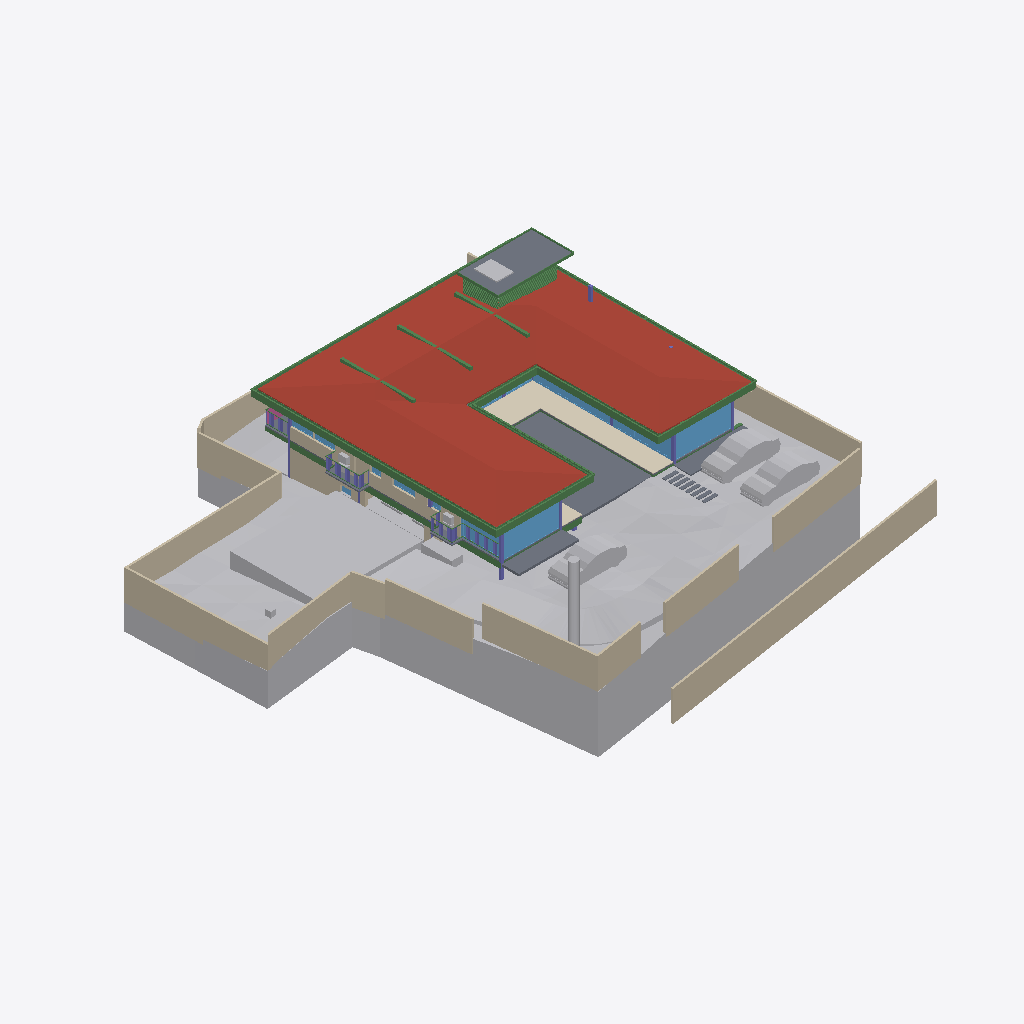
Isometric view of an IFC building model (IFC-SPF (STEP), schema IFC4X3, length unit metre), seen from the south-west, elements coloured by IFC class: 52 beams (green), 23 walls (beige), 18 other elements (light grey), 15 slabs (grey), 15 windows (light blue), 7 columns (violet), 1 roof (red-brown), 1 covering (cream), 1 railing (pink).
Extent 40.0 m × 44.2 m × 12.9 m (x, y, z). Storeys (6): Footing at -3.50 m; GF at -2.55 m; FF Lvl at 0.00 m; FF at 0.45 m; FF Lintel at 3.15 m; SF at 3.65 m. Elements (593): 179 IfcColumn, 151 IfcBeam, 66 IfcWall, 38 IfcWindow, 30 IfcFurniture, 26 IfcSlab, 19 IfcFooting, 17 IfcDoor, 14 IfcSanitaryTerminal, 13 IfcCovering, 8 IfcEarthworksCut, 8 IfcUnitaryEquipment.

HEADER;
FILE_DESCRIPTION(('ViewDefinition [CoordinationView]'),'2;1');
FILE_NAME('Manilal.ifc','2025-07-07T19:10:12+05:30',(),(),'IfcOpenShell 0.8.3-alpha250613','Bonsai 0.8.3-alpha250613-9b8357c','');
FILE_SCHEMA(('IFC4X3'));
ENDSEC;
DATA;
#1480=IFCPROJECT('2TuuvCHJz54PsFPcraEbH$',$,'My Project',$,$,$,$,(#3,#128),#1481);
#3305=IFCSITE('0lpfVeOW52QfroqLYyHNY2',$,'My Site',$,$,#26,$,$,$,$,$,$,$,$);
#3313=IFCBUILDING('0MzaWOaS178x5FMqOflU3C',$,'My Building',$,$,#25,$,$,$,$,$,$);
#2081=IFCBUILDINGSTOREY('09kFoqoxrCvB1_fcEsMZsQ',$,'FF',$,$,#217,$,$,$,$);
#2986=IFCBUILDINGSTOREY('0zoFHJ9PnFW80M$mIVDQW3',$,'GF',$,$,#14477,$,$,$,$);
#17145=IFCBUILDINGSTOREY('0MckaoTknA3edZMUNhTyAK',$,'SF',$,$,#17254,$,$,$,$);
#20035=IFCBUILDINGSTOREY('3LpnsPikv4mRTBpfC3WQtx',$,'FF Lvl',$,$,#20051,$,$,$,$);
#23582=IFCBUILDINGSTOREY('0DtUgpQ1b6nBmkLmvc_ehu',$,'FF Lintel',$,$,#23767,$,$,$,$);
#459032=IFCBUILDINGSTOREY('2nxT8wHGnDX9t8LjuK$yoz',$,'Footing',$,$,#459177,$,$,$,$);
#457595=IFCGEOGRAPHICELEMENT('1mqx3WFMb0_xZzgY5_pKpf',$,'Site',$,$,$,#458342,$,.TERRAIN.);
#17255=IFCROOF('188ChkeVP4PP3HZ1_FwQ2Y',$,'Roof',$,$,#383469,#17288,$,.HIP_ROOF.);
#461213=IFCEARTHWORKSCUT('2x49TXK193K9MJc3CK9x_n',$,'Cut',$,$,#461251,#461226,$,.BASE_EXCAVATION.);
#460540=IFCEARTHWORKSCUT('3NfQzW2p90kemh8IGcUxhf',$,'roader',$,$,#461135,#461124,$,.PAVEMENTMILLING.);
#441052=IFCWALL('1WNacC15X0Xf0V_b60Qnrw',$,'Wall',$,$,#441102,#441063,$,$);
#214630=IFCWALL('1v3BeDslv3W8LfR3WiqTEd',$,'Wall',$,$,#214830,#214641,$,$);
#19980=IFCSLAB('0gBflP6QrCERrajZS4Jcb5',$,'Slab',$,$,#244961,#19995,$,$);
#444096=IFCCOVERING('0_sfUdWJL30geCimsSdPtS',$,'Covering',$,$,#444126,#444111,$,$);
#28186=IFCWALL('2UlyJbGOL47vem9W3W5T7b',$,'Wall',$,$,#214889,#28197,$,$);
#26770=IFCWALL('27WVA19Qv4efvQm6cWiqsn',$,'Wall',$,$,#452668,#26781,$,$);
#229971=IFCWALL('2oOsi6buvCeB4sZT1ijFA2',$,'Wall',$,$,#230065,#229982,$,$);
#230171=IFCWALL('1HPS5ge59FQA3Ucv4$dmpm',$,'Wall',$,$,#230227,#230182,$,$);
#27060=IFCWALL('10l$0x7lzBbBMMGF1qxI0s',$,'Wall',$,$,#27511,#27071,$,$);
#366531=IFCSLAB('3CWvIDU8b5ovMmi84oWpbg',$,'Covering.004',$,$,#366757,#366542,$,.FLOOR.);
#445890=IFCWALL('2QiW7TnGvAygi5PkoeW31n',$,'Wall',$,$,#461527,#445901,$,$);
#27353=IFCWALL('2Y2Bm57Cb8Exxz7st0aRUc',$,'Wall',$,$,#214921,#27364,$,$);
#446077=IFCVEHICLE('2$JJjIzDr6fuhTHFNPOXyx',$,'Vehicle',$,$,#461274,#446090,$,$);
#446110=IFCVEHICLE('375bP1QIr5xwaw0xewwnFn',$,'Vehicle',$,$,#461279,#446123,$,$);
#28224=IFCWALL('10RvTK_K97Xg3Zon6pJwxP',$,'Wall',$,$,#229504,#28235,$,$);
#446049=IFCVEHICLE('1yICD2o296ROLrpKuhe72z',$,'Vehicle',$,$,#461269,#446062,$,$);
#186882=IFCBEAM('0qH_dKLj5CKhNXTG2DYY06',$,'Beam',$,$,#266229,#186893,$,$);
#229124=IFCWALL('3MfSYaOiTA4AjSKpPvRhyi',$,'Wall',$,$,#395482,#229135,$,$);
#25887=IFCWALL('3DOK2PUDn3QwM2HLeZR6QD',$,'Wall',$,$,#452788,#25894,$,$);
#265447=IFCWINDOW('11VC8UY6nBiuqgLWYbOviy',$,'Window',$,$,#436317,#265465,$,2.79999995231628,4.92999982833862,$,.SINGLE_PANEL.,$);
#23385=IFCWINDOW('3liBQwp293KPogKKZ10Jtg',$,'Window',$,$,#265446,#43696,$,2.79999995231628,4.92999982833862,$,.SINGLE_PANEL.,$);
#363504=IFCSLAB('0r6Ht4Hfz9hfKU4rzPm32Z',$,'Slab',$,$,#363537,#363513,$,$);
#37612=IFCWALL('2oouJeu9XF0PkUjeEvxQOm',$,'Wall',$,$,#265996,#37632,$,$);
#29467=IFCWALL('2U66_ERPrD$A$2PTOc1bPA',$,'Wall',$,$,#452475,#29478,$,$);
#27098=IFCWALL('2qQNxnpy98iB6JMyhLi2FK',$,'Wall',$,$,#27516,#27109,$,$);
#461528=IFCGEOGRAPHICELEMENT('1MeIP8fozAdBVIcF4ngXCj',$,'Coconut',$,$,#461706,#461566,$,.VEGETATION.);
#102151=IFCBEAM('2C1gwTeIv6R8TmGo509jsR',$,'Beam',$,$,#265708,#102163,$,$);
#56634=IFCBEAM('3NjOYz9cT158x52OLX4IuM',$,'Beam',$,$,#244946,#56645,$,$);
#2047=IFCSLAB('0o4IYvr$r5a9xXip1qf77x',$,'Slab',$,$,#57250,#2052,$,$);
#36042=IFCWALL('2FDZc$1Z57bgSDQnhsHhc1',$,'Wall',$,$,#380618,#36062,$,$);
#459974=IFCEARTHWORKSCUT('1orBtrQ6r9QBXstUuMTyak',$,'Cut',$,$,#460035,#459987,$,.BASE_EXCAVATION.);
#102416=IFCBEAM('3ZwR1mU3j4mRYH5GbVzWyx',$,'Beam',$,$,#381655,#102427,$,$);
#102357=IFCBEAM('3msecch2zBUOeV2BkTlji6',$,'Beam',$,$,#265762,#102368,$,$);
#363538=IFCSLAB('0rfp_Ohov2qeqT3_TxdHEi',$,'Slab',$,$,#363567,#363547,$,$);
#458600=IFCEARTHWORKSCUT('1mWbU5HzzEJhXq8eVfqHmk',$,'Cut',$,$,#458740,#458613,$,.BASE_EXCAVATION.);
#383113=IFCBEAM('3pN9BWsVrF6fFxHZRO8eBr',$,'Beam',$,$,#383171,#383124,$,$);
#383279=IFCBEAM('1XLfwLWM55Lu6Nys_h14H2',$,'Beam',$,$,#383420,#383290,$,$);
#383196=IFCBEAM('3YMSqOINP17wWoKbPRQ_bp',$,'Beam',$,$,#383278,#383207,$,$);
#381392=IFCBEAM('0Rmn06ydbFSB81Pw56n_Ay',$,'Beam',$,$,#382862,#381403,$,$);
#362954=IFCAIRTERMINALBOX('0DCFUThjX2XQ_1bX$oFkVb',$,'AirTerminalBox',$,$,#363814,#362986,$,$);
#102262=IFCBEAM('1cQ_XveKf3IhgOfAWmUbUT',$,'Beam',$,$,#265679,#102273,$,$);
#183171=IFCWINDOW('2eK2SWY_H22e6Svf5gP6pA',$,'Window',$,$,#384583,#384539,$,1.79999995231628,3.45000004768372,$,$,$);
#25622=IFCWINDOW('03HgKoXUP97huBY23s7FSC',$,'Window',$,$,#243921,#102990,$,2.79999995231628,3.45000004768372,$,.DOUBLE_PANEL_VERTICAL.,$);
#56854=IFCBEAM('2c_4G3KlX4cRg2dPODH4s1',$,'Beam',$,$,#102000,#56865,$,$);
#24721=IFCBEAM('1xlWdgLa17MBpQVB9j2Cib',$,'Beam',$,$,#101975,#24732,$,$);
#24645=IFCBEAM('0VJDvmHaXAaRtTeoMCJUjJ',$,'Beam',$,$,#101970,#24656,$,$);
#447224=IFCWINDOW('3guyH63vnB3P$cCD9r0_zK',$,'Window',$,$,#447587,#447242,$,2.79999995231628,4.5,$,$,$);
#447264=IFCWINDOW('2$JXuyiTT8QfjHWzh3RQpm',$,'Window',$,$,#447592,#447282,$,2.79999995231628,3.0,$,$,$);
#26337=IFCWALL('0dMaumaK11Re$pxoZyVSQ9',$,'Wall',$,$,#27501,#26348,$,$);
#382932=IFCBEAM('04xsdl57b0Z89Y_Lnocto8',$,'Beam',$,$,#383005,#382943,$,$);
#361974=IFCBEAM('22$tp28gPD$eEii1Cu_NBP',$,'Beam',$,$,#389103,#361985,$,$);
#166972=IFCBEAM('2DKWudKN99zg7uECGiuNeQ',$,'Beam',$,$,#267100,#166983,$,$);
#381356=IFCBEAM('0gedJyi4TEtR5XvtBnPvn$',$,'Beam',$,$,#383366,#381368,$,$);
#458809=IFCEARTHWORKSCUT('1LL6ILX$D7_u4QcevzOAPl',$,'Cut',$,$,#458845,#458822,$,.BASE_EXCAVATION.);
#363781=IFCSLAB('3akcNtqwn0Hexo08k_ypkq',$,'Slab',$,$,#388473,#363802,$,$);
#2973=IFCCOLUMN('2ArHG8cW1Cju2rMhCGmMOe',$,'Column',$,$,#243841,#2974,$,.COLUMN.);
#382699=IFCBEAM('2CCsq6Wtn7fekeIsVouJdo',$,'Beam',$,$,#382907,#382710,$,$);
#167034=IFCBEAM('10LxUqtgbFAQRhzIckOuGH',$,'Beam',$,$,#266154,#167045,$,$);
#55934=IFCBEAM('0$JZIdPhz7Yhflamb2Ig5U',$,'Beam',$,$,#56504,#55945,$,$);
#361917=IFCBEAM('2DEvX$$r54bOLZbNZhk144',$,'Beam',$,$,#389063,#361928,$,$);
#1342=IFCWALL('1zYAwAgZ94A9q2Xf$lP7Cn',$,'Wall',$,$,#266006,#1343,$,$);
#447362=IFCWINDOW('017aE0Esv2h9Vh1sCzgE1S',$,'Window',$,$,#447597,#447375,$,2.79999995231628,1.7150000333786,$,.SINGLE_PANEL.,$);
#372609=IFCSLAB('2EaTsox1TA598PptPSl07x',$,'Slab',$,$,#373867,#372630,$,$);
#57309=IFCBEAM('3xcDMG0aj9Xgc56BcdooE6',$,'Beam',$,$,#243525,#57320,$,$);
#57370=IFCBEAM('0K6q7FzpX1C8m9po7jBtcY',$,'Beam',$,$,#441051,#57381,$,$);
#362002=IFCBEAM('37gO0O9qLAoABGSx5tPVKS',$,'Beam',$,$,#389098,#362013,$,$);
#450539=IFCCOLUMN('3qIX5BTBrFO9iF$5nVcUs0',$,'Column',$,$,#450898,#450558,$,.COLUMN.);
#363=IFCCOLUMN('2qUf_epbzFMPufew4ZYNxr',$,'Column.002',$,$,#459375,#360,$,.COLUMN.);
#110332=IFCWINDOW('3vjocJxinCiwHdUnGVZCKs',$,'Window',$,$,#166499,#166072,$,1.79999995231628,2.0,$,.DOUBLE_PANEL_VERTICAL.,$);
#448309=IFCWINDOW('0A_NHBC7DB$fTGI7283k8Z',$,'Window',$,$,#448377,#448330,$,1.5,2.5,$,.SINGLE_PANEL.,$);
#102234=IFCBEAM('0q554weub4Iwu4PjffBSJv',$,'Beam',$,$,#265816,#102245,$,$);
#366866=IFCUNITARYEQUIPMENT('2Fw0FCYgfBhfGmA9MAgmOd',$,'UnitaryEquipment',$,$,#415258,#366879,$,$);
#448225=IFCWALL('1cXrBLWVL12PwZ9jzRivTc',$,'Wall',$,$,#448287,#448236,$,$);
#14220=IFCWINDOW('1JUpa15w1EPgGvbWoKg73I',$,'Window',$,$,#415230,#169623,$,1.5,2.5,$,.SINGLE_PANEL.,$);
#363755=IFCUNITARYEQUIPMENT('0JDCkdxmj3oxTz_uQQEVKT',$,'UnitaryEquipment',$,$,#363819,#363768,$,$);
#458379=IFCEARTHWORKSCUT('08xWsjruHF$hHFDjLFV7GZ',$,'c',$,$,#458418,#458390,$,.BASE_EXCAVATION.);
#362075=IFCBEAM('1WVb5mKDf3490hnunwI_xH',$,'Beam',$,$,#389068,#362086,$,$);
#16231=IFCRAILING('1npn$05fXEax1P6iG1yjVF',$,'Railing',$,'FRAMELESS_PANEL',#192149,#16249,$,.USERDEFINED.);
#167569=IFCBEAM('3NapMOGun76x5kjDVquKRU',$,'Beam',$,$,#265936,#167580,$,$);
#35281=IFCCOLUMN('0NGZUaqkzBPBqoPUPS$4mT',$,'Column',$,$,#450883,#35292,$,.COLUMN.);
#22862=IFCCOLUMN('3yyU$MudfFSvB18Z_wz_QT',$,'Column',$,$,#243851,#22873,$,.COLUMN.);
#1653=IFCCOLUMN('2V9jCTMe5CABIgWd0tHRe9',$,'Column.004',$,$,#265143,#1651,$,.COLUMN.);
#364431=IFCBEAM('19jYLfXfX52fTH3lUXmYuu',$,'Beam',$,$,#388868,#364446,$,$);
#364512=IFCBEAM('3T1Kep3p57cQ6Xy4bsJxdY',$,'Beam',$,$,#389053,#364527,$,$);
#364539=IFCBEAM('3fs_7X_wr8VfBPnoPXInh_',$,'Beam',$,$,#388913,#364554,$,$);
#364404=IFCBEAM('0lCrYTtXfCIBYjDEJd$LdU',$,'Beam',$,$,#388953,#364419,$,$);
#364350=IFCBEAM('2tP1f1AZLDPRam$DUaM$ok',$,'Beam',$,$,#388963,#364365,$,$);
#364485=IFCBEAM('0$CgnInAnCzheM1_2h4xBB',$,'Beam',$,$,#388983,#364500,$,$);
#364377=IFCBEAM('0oNL3ynNn1oPDWISwE6cHp',$,'Beam',$,$,#388998,#364392,$,$);
#364458=IFCBEAM('22NyawJTX5qPo1d7Cefevo',$,'Beam',$,$,#388993,#364473,$,$);
#150204=IFCWINDOW('2rSMA4AuH6FeN4rb0KSroB',$,'Window',$,$,#244976,#150354,$,2.79999995231628,2.40050005912781,$,.SINGLE_PANEL.,$);
#28303=IFCWALL('27XUrfdFf8NB4WaAp9CQAl',$,'Wall',$,$,#235124,#28314,$,$);
#395961=IFCWALL('2oTy5UOG136OtM3IP_qiPs',$,'Wall',$,$,#396036,#395972,$,$);
#383030=IFCBEAM('3kBBQya5rCcgLXS$VQsawF',$,'Beam',$,$,#383088,#383041,$,$);
#233456=IFCSLAB('3aaRRI8RTD_hmdhlW5RoWg',$,'Slab',$,$,#396363,#233481,$,$);
#19398=IFCVEHICLE('0rzGDxo0H1CRYsT$ARQpVS',$,'Vehicle',$,$,#245789,#19411,$,$);
#233175=IFCSLAB('0VBI372_j7QfV8K77ZXc2j',$,'Slab',$,$,#396328,#233196,$,$);
#233258=IFCSLAB('2WAIJ5xUDCB8vhErrinr6d',$,'Slab',$,$,#396333,#233283,$,$);
#233357=IFCSLAB('06iRZLKKfCP8faLo55KHRz',$,'Slab',$,$,#396348,#233382,$,$);
#233390=IFCSLAB('2f2jkuEQ95deHHcp0LeZsL',$,'Slab',$,$,#396353,#233415,$,$);
#233423=IFCSLAB('2iz_Ym1n1ESAR1rowyjd_I',$,'Slab',$,$,#396358,#233448,$,$);
#233291=IFCSLAB('3mCoSy7r190wdzvyYb56iW',$,'Slab',$,$,#396338,#233316,$,$);
#233324=IFCSLAB('2BlEnr04f3vANw00E8t1T3',$,'Slab',$,$,#396343,#233349,$,$);
#14729=IFCWALL('2kOOzhf3b4QORblHJUR6b5',$,'Wall',$,$,#448308,#14740,$,$);
#364323=IFCBEAM('3N5wXY0Qf0cQLrKcNdQOmC',$,'Beam',$,$,#388893,#364338,$,$);
#41613=IFCWINDOW('3V21HLULz4rhhoikKYxwTW',$,'Window.022',$,$,#244991,#148935,$,2.79999995231628,2.32599997520447,$,.DOUBLE_PANEL_VERTICAL.,$);
#270905=IFCWINDOW('1tBwZKnNLDJPjYNrueYSZW',$,'Window',$,$,#271349,#270923,$,1.79999995231628,1.0,$,.DOUBLE_PANEL_HORIZONTAL.,$);
#363825=IFCUNITARYEQUIPMENT('1l2_NE3CfAwPy$FvFCS4A5',$,'UnitaryEquipment',$,$,#415253,#363838,$,$);
#377892=IFCWINDOW('1bKm3wkDX2oQHbo6CoGxM6',$,'Window',$,$,#441467,#441408,$,1.5,1.0,$,.DOUBLE_PANEL_HORIZONTAL.,$);
#14894=IFCWALL('3LM7Pm6Iv8$Bf3kD16vEYX',$,'Wall',$,$,#387608,#14905,$,$);
#33543=IFCWINDOW('0Q8zRjWpP1oQ1PX2CUGFnS',$,'Window',$,$,#170059,#170920,$,1.79999995231628,1.0,$,.DOUBLE_PANEL_HORIZONTAL.,$);
#363674=IFCUNITARYEQUIPMENT('1yG2ZlXHT6P8KObZNyb8hT',$,'UnitaryEquipment',$,$,#363754,#363706,$,$);
#366315=IFCBEAM('2AQ10LVB9BWB40k41PBHYm',$,'Beam',$,$,#388933,#366330,$,$);
#366234=IFCBEAM('27wdi0vAnD4PMyDV$VcZqt',$,'Beam',$,$,#389003,#366249,$,$);
#366261=IFCBEAM('0Vv4qdkmzFv80cHwwG2PZE',$,'Beam',$,$,#389048,#366276,$,$);
#366396=IFCBEAM('31mcI4YYr0_OLw_sj47HrB',$,'Beam',$,$,#389073,#366411,$,$);
#384754=IFCBEAM('0WWpVKl9XAOObgNswx6AN9',$,'Beam',$,$,#384986,#384765,$,$);
#366342=IFCBEAM('3lZ9UbaNn2O8CKwQX6LgoS',$,'Beam',$,$,#388898,#366357,$,$);
#366369=IFCBEAM('30ULgzmjXEb8K6Yn3NV0zK',$,'Beam',$,$,#389083,#366384,$,$);
#366207=IFCBEAM('1_8shmguvCvPHxr_U5sR3b',$,'Beam',$,$,#389093,#366222,$,$);
#366288=IFCBEAM('164BVb7uP3gBaecZJx9SyL',$,'Beam',$,$,#389018,#366303,$,$);
#1407=IFCCOLUMN('22wnwPZIn238xr56_TRnAk',$,'Column.001',$,$,#451692,#1408,$,.COLUMN.);
#364003=IFCBEAM('1xPErLVJn7SRRurKwzPU$a',$,'Beam',$,$,#388718,#364014,$,$);
#366180=IFCBEAM('2$Z3AtZmz9feMoPVvagNl8',$,'Beam',$,$,#389058,#366195,$,$);
#384784=IFCBEAM('0$hEb6QFb6QeAlYT1VosoE',$,'Beam',$,$,#384918,#384795,$,$);
#364296=IFCBEAM('1gz$0esLH3kgYpkJy0EZk_',$,'Beam',$,$,#388863,#364311,$,$);
#367103=IFCBEAM('14TbmUcj9DRf2HsvYFSdxG',$,'Beam',$,$,#388728,#367114,$,$);
#93186=IFCVEHICLE('09kCGSf$LDBwv0agp2PRhM',$,'Vehicle',$,$,#245794,#93199,$,$);
#57393=IFCBEAM('0$9UO1qVzFNOIKkjBLQ4dY',$,'Beam',$,$,#440973,#57404,$,$);
ENDSEC;
